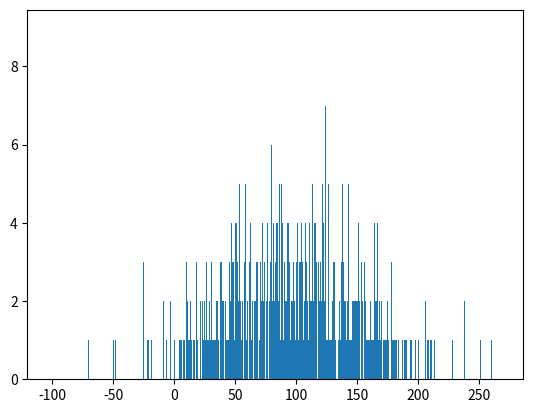

This chart was generated by the following Python code:
import matplotlib.pyplot as plt
import numpy as np

incomes = np.random.normal(100.0, 50.0, 10000)

plt.hist(incomes, 10000)
incomes.std()
incomes.var()

plt.show()